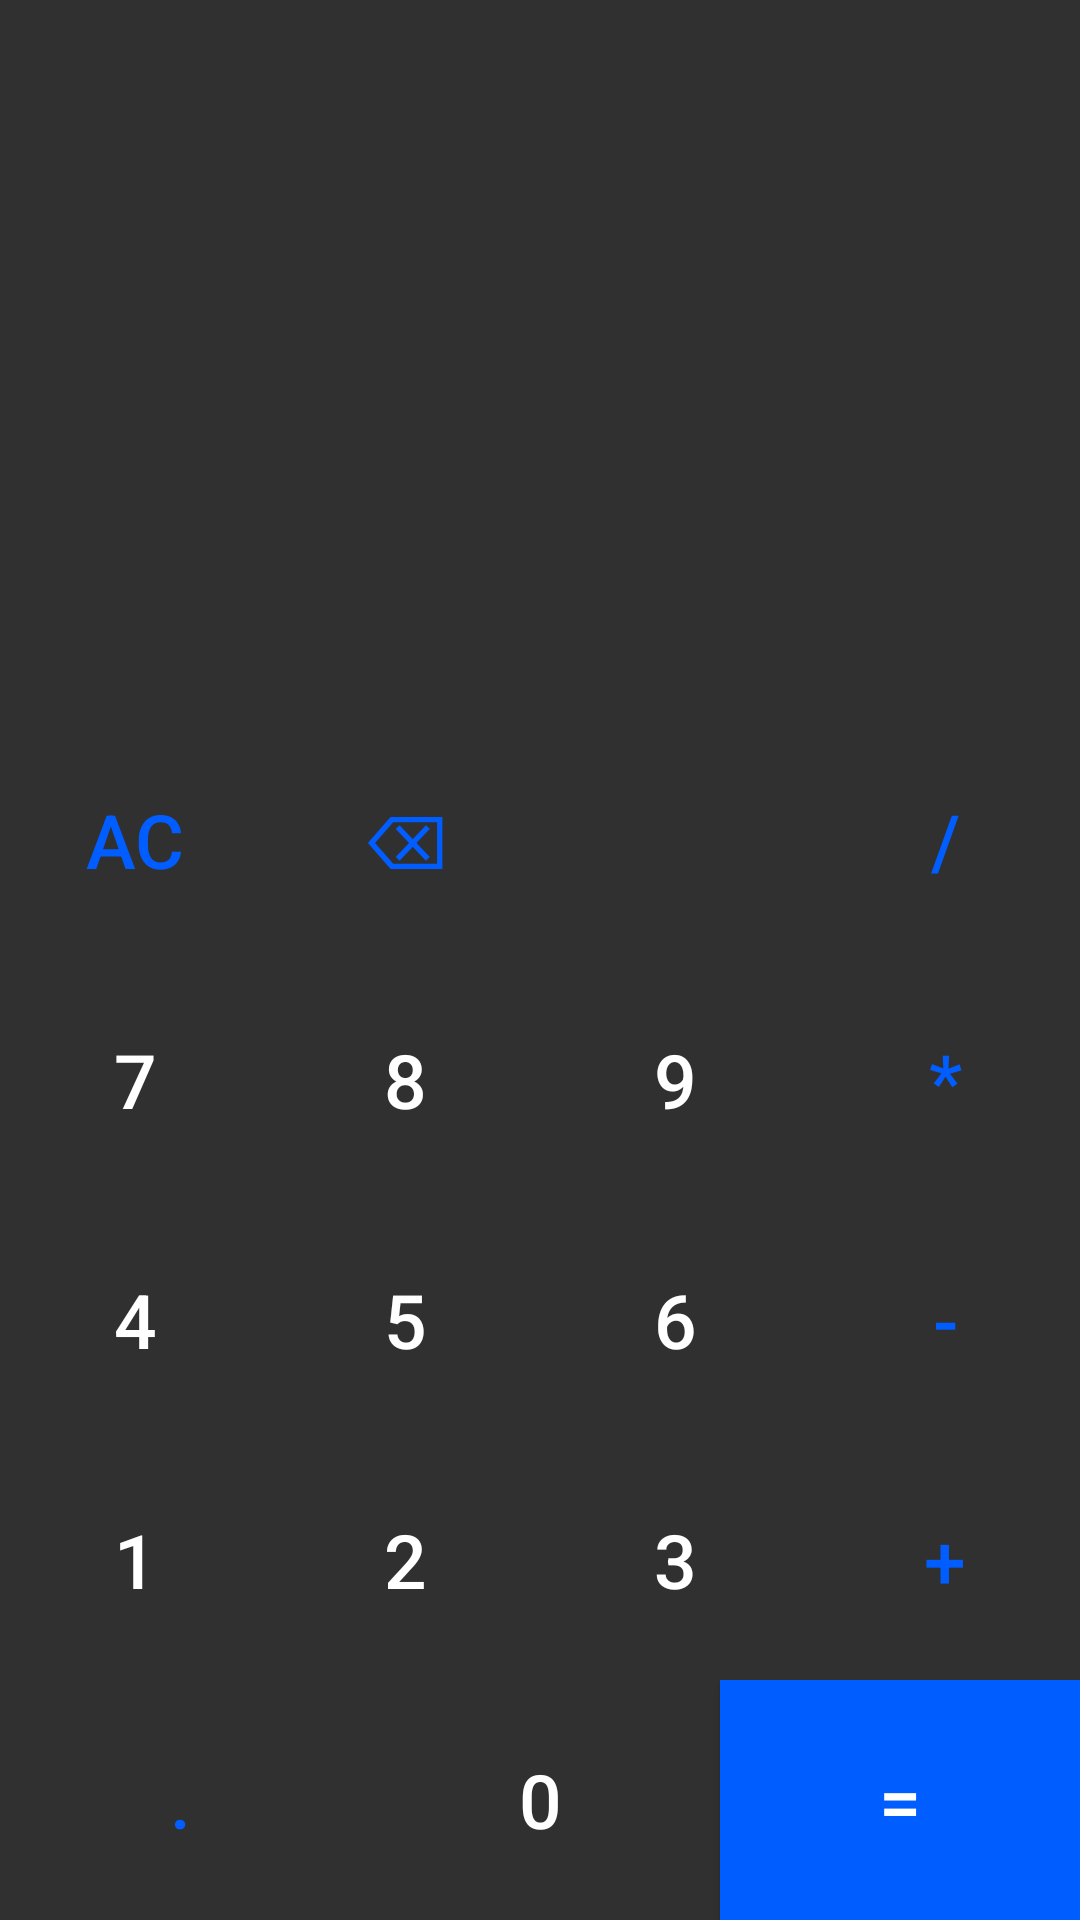

Produce the Android XML layout that renders to this screen, including the resource entries it uses.
<!-- AndroidManifest.xml: application theme Theme.Calfinity -->
<!-- res/layout/standard.xml -->
<?xml version="1.0" encoding="utf-8"?>
<androidx.constraintlayout.widget.ConstraintLayout xmlns:android="http://schemas.android.com/apk/res/android"
    xmlns:tools="http://schemas.android.com/tools"
    android:layout_width="match_parent"
    android:layout_height="match_parent"
    xmlns:app="http://schemas.android.com/apk/res-auto"
    tools:ignore="HardcodedText">

    <TableLayout
        android:id="@+id/buttonstable"
        android:layout_width="match_parent"
        android:layout_height="400dp"
        app:layout_constraintBottom_toBottomOf="parent"
        app:layout_constraintLeft_toLeftOf="parent"
        app:layout_constraintRight_toRightOf="parent">

        <TableRow
            android:layout_width="match_parent"
            android:layout_height="0dp"
            android:layout_weight="1">

            <Button
                style="@style/operatorButton"
                android:id="@+id/allClear"
                android:text="AC"
                android:onClick="stOnAllClearClick" />

            <Button
                style="@style/operatorButton"
                android:id="@+id/del"
                android:text="⌫"
                android:onClick="stOnDelClick" />

            <Button
                style="@style/operatorButton"/>

            <Button
                style="@style/operatorButton"
                android:id="@+id/div"
                android:text="/"
                android:onClick="stOnOperatorClick" />
        </TableRow>

        <TableRow
            android:layout_width="match_parent"
            android:layout_height="0dp"
            android:layout_weight="1">

            <Button
                style="@style/numberButton"
                android:id="@+id/n7"
                android:text="7"
                android:onClick="stOnNumberClick" />

            <Button
                style="@style/numberButton"
                android:id="@+id/n8"
                android:text="8"
                android:onClick="stOnNumberClick" />

            <Button
                style="@style/numberButton"
                android:id="@+id/n9"
                android:text="9"
                android:onClick="stOnNumberClick" />

            <Button
                style="@style/operatorButton"
                android:id="@+id/mul"
                android:text="*"
                android:onClick="stOnOperatorClick" />
        </TableRow>

        <TableRow
            android:layout_width="match_parent"
            android:layout_height="0dp"
            android:layout_weight="1">

            <Button
                style="@style/numberButton"
                android:id="@+id/n4"
                android:text="4"
                android:onClick="stOnNumberClick" />

            <Button
                style="@style/numberButton"
                android:id="@+id/n5"
                android:text="5"
                android:onClick="stOnNumberClick" />

            <Button
                style="@style/numberButton"
                android:id="@+id/n6"
                android:text="6"
                android:onClick="stOnNumberClick" />

            <Button
                style="@style/operatorButton"
                android:id="@+id/sub"
                android:text="-"
                android:onClick="stOnOperatorClick" />
        </TableRow>

        <TableRow
            android:layout_width="match_parent"
            android:layout_height="0dp"
            android:layout_weight="1">

            <Button
                style="@style/numberButton"
                android:id="@+id/n1"
                android:text="1"
                android:onClick="stOnNumberClick" />

            <Button
                style="@style/numberButton"
                android:id="@+id/n2"
                android:text="2"
                android:onClick="stOnNumberClick" />

            <Button
                style="@style/numberButton"
                android:id="@+id/n3"
                android:text="3"
                android:onClick="stOnNumberClick" />

            <Button
                style="@style/operatorButton"
                android:id="@+id/add"
                android:text="+"
                android:onClick="stOnOperatorClick" />
        </TableRow>

        <TableRow
            android:layout_width="match_parent"
            android:layout_height="0dp"
            android:layout_weight="1">

            <Button
                style="@style/operatorButton"
                android:id="@+id/decpt"
                android:text="."
                android:onClick="stOnNumberClick" />

            <Button
                style="@style/numberButton"
                android:id="@+id/n0"
                android:text="0"
                android:onClick="stOnNumberClick" />

            <Button
                style="@style/operatorButton"
                android:id="@+id/equal"
                android:text="="
                android:onClick="stOnEqualsClick"
                android:background="@color/blue"
                android:textColor="@color/white" />
        </TableRow>

    </TableLayout>

</androidx.constraintlayout.widget.ConstraintLayout>
<!-- resources referenced by this layout -->
<resources>
  <color name="blue">#005DFF</color>
  <color name="white">#FFFFFFFF</color>
  <style name="numberButton">
          <item name="android:layout_weight">1</item>
          <item name="android:layout_width">0dp</item>
          <item name="android:layout_height">match_parent</item>
          <item name="android:background">@null</item>
          <item name="android:textSize">25sp</item>
          <item name="android:textColor">@color/white</item>
          <item name="android:textAllCaps">false</item>
      </style>
  <style name="operatorButton">
          <item name="android:layout_weight">1</item>
          <item name="android:layout_width">0dp</item>
          <item name="android:layout_height">match_parent</item>
          <item name="android:background">@null</item>
          <item name="android:textSize">25sp</item>
          <item name="android:textColor">@color/blue</item>
          <item name="android:textAllCaps">false</item>
      </style>
  <style name="Theme.Calfinity" parent="Theme.AppCompat" />
</resources>
